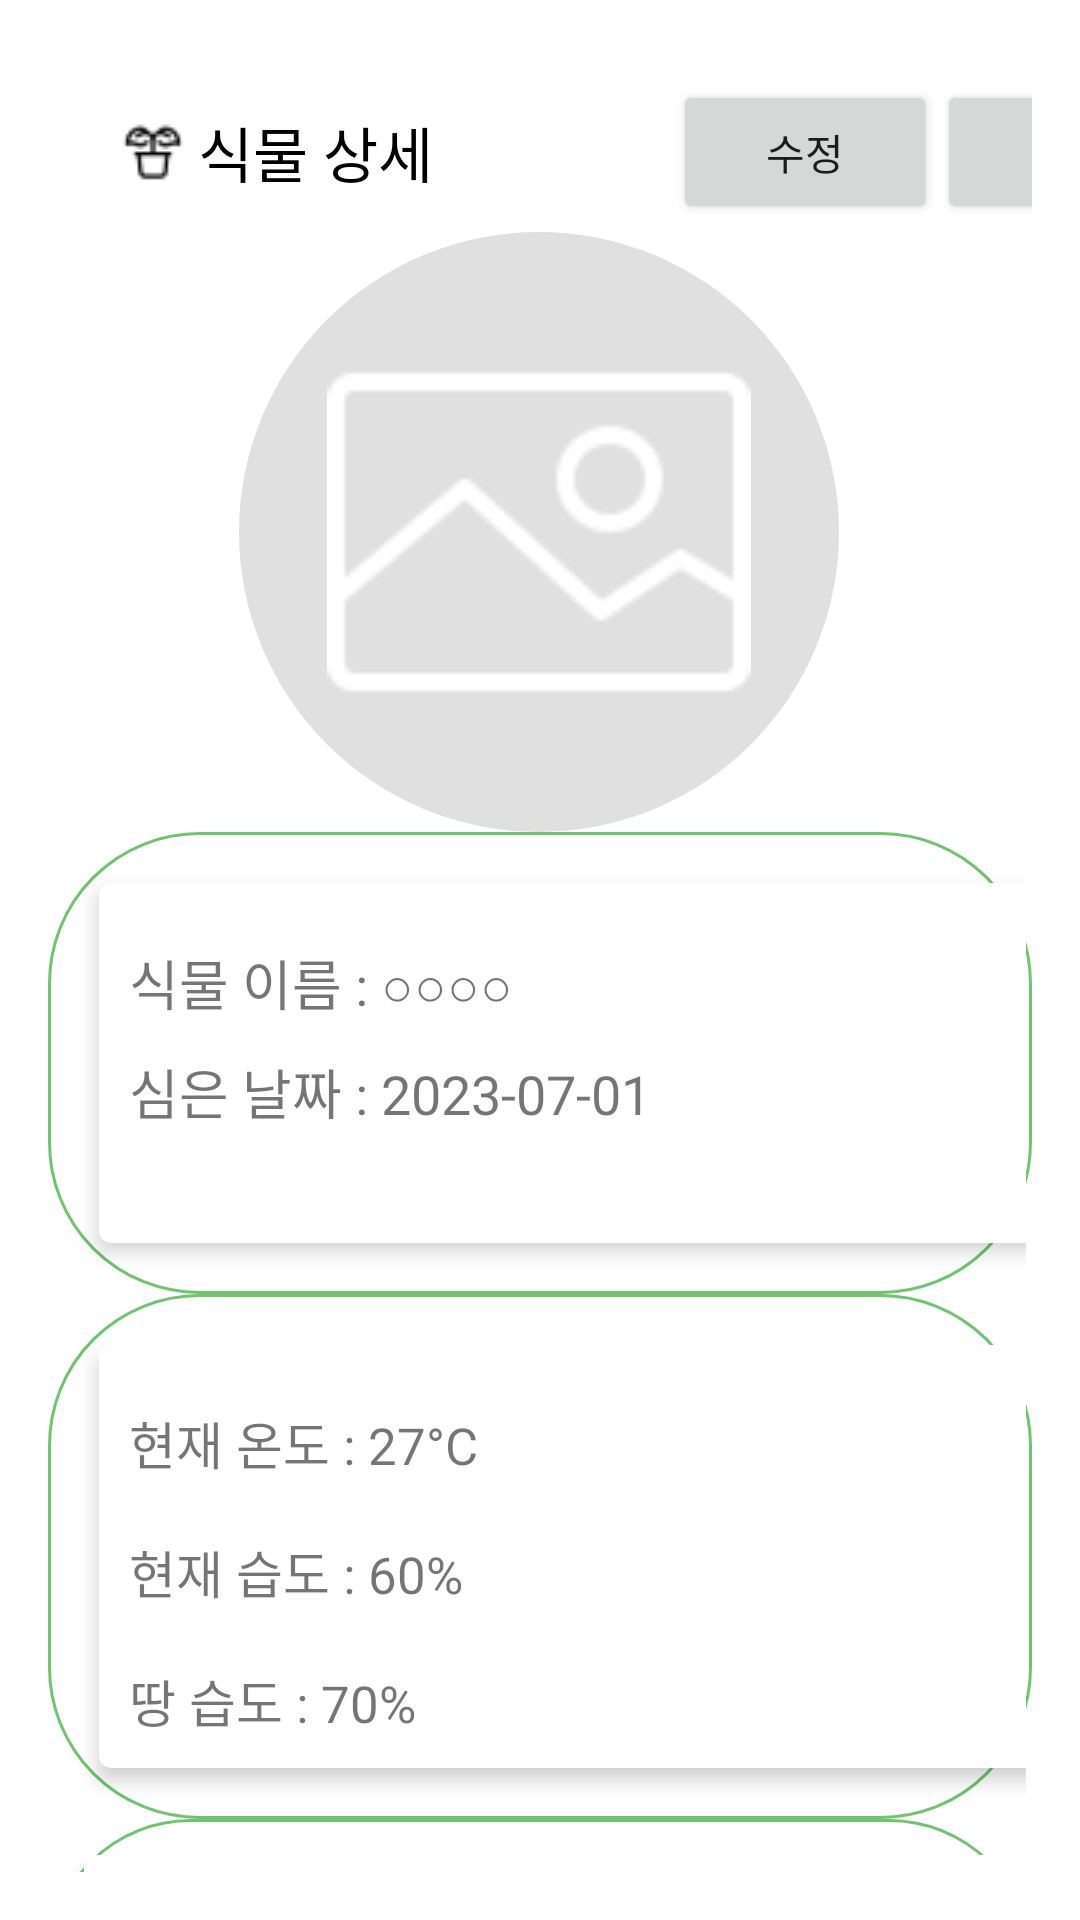

Reconstruct the res/layout file that produces this screen, plus the resources it refers to.
<!-- AndroidManifest.xml: application theme AppTheme -->
<!-- res/layout/activity_plants_detail.xml -->
<?xml version="1.0" encoding="utf-8"?>
<androidx.constraintlayout.widget.ConstraintLayout xmlns:android="http://schemas.android.com/apk/res/android"
    xmlns:app="http://schemas.android.com/apk/res-auto"
    xmlns:tools="http://schemas.android.com/tools"
    android:layout_width="match_parent"
    android:layout_height="match_parent"
    android:padding="16dp"
    android:background="#FFFF">

    <TextView
        android:id="@+id/textView_name"
        android:layout_width="wrap_content"
        android:layout_height="wrap_content"
        android:layout_marginStart="25dp"
        android:layout_marginTop="20dp"
        android:layout_marginBottom="10dp"
        android:drawableLeft="@drawable/icons_plant"
        android:text=" 식물 상세"
        android:textColor="#000000"
        android:textSize="20sp"
        app:layout_constraintStart_toStartOf="parent"
        app:layout_constraintTop_toTopOf="parent" />

    
    <Button
        android:id="@+id/button_edit"
        android:layout_width="wrap_content"
        android:layout_height="wrap_content"
        android:layout_marginStart="80dp"
        android:text="수정"
        app:layout_constraintStart_toEndOf="@id/textView_name"
        app:layout_constraintTop_toTopOf="@id/textView_name"
        app:layout_constraintBottom_toBottomOf="@id/textView_name" />

    
    <Button
        android:id="@+id/button_delete"
        android:layout_width="wrap_content"
        android:layout_height="wrap_content"
        android:text="삭제"
        app:layout_constraintStart_toEndOf="@id/button_edit"
        app:layout_constraintTop_toTopOf="@id/textView_name"
        app:layout_constraintBottom_toBottomOf="@id/textView_name" />

    
    <ImageView
        android:id="@+id/plantImageView"
        android:layout_width="200dp"
        android:layout_height="200dp"
        android:layout_marginTop="12dp"
        android:scaleType="centerCrop"
        android:src="@drawable/register_image"
        app:layout_constraintHorizontal_bias="0.497"
        app:layout_constraintLeft_toLeftOf="parent"
        app:layout_constraintRight_toRightOf="parent"
        app:layout_constraintTop_toBottomOf="@id/textView_name" />

    
    <FrameLayout
        android:id="@+id/plantInfoCard"
        android:layout_width="0dp"
        android:layout_height="wrap_content"
        android:padding="2dp"
        android:background="@drawable/rounded_border"
        app:layout_constraintTop_toBottomOf="@id/plantImageView"
        app:layout_constraintStart_toStartOf="parent"
        app:layout_constraintEnd_toEndOf="parent">

        <androidx.cardview.widget.CardView
            android:layout_width="337dp"
            android:layout_height="120dp"
            android:layout_margin="15dp"
            app:cardCornerRadius="4dp"
            app:cardElevation="4dp">

            <LinearLayout
                android:layout_width="match_parent"
                android:layout_height="match_parent"
                android:layout_margin="10dp"
                android:orientation="vertical">

                <TextView
                    android:id="@+id/plantNameTextView"
                    android:layout_width="wrap_content"
                    android:layout_height="wrap_content"
                    android:layout_marginTop="10dp"
                    android:text="식물 이름 : ○○○○"
                    android:textSize="18sp"
                    app:layout_constraintLeft_toLeftOf="parent"
                    app:layout_constraintTop_toBottomOf="@id/plantImageView" />

                <TextView
                    android:id="@+id/plantDateTextView"
                    android:layout_width="wrap_content"
                    android:layout_height="wrap_content"
                    android:layout_marginTop="10dp"
                    android:text="심은 날짜 : 2023-07-01"
                    android:textSize="18sp"
                    app:layout_constraintLeft_toLeftOf="parent"
                    app:layout_constraintTop_toBottomOf="@id/plantNameTextView" />
            </LinearLayout>
        </androidx.cardview.widget.CardView>
    </FrameLayout>

    

    
    
    <FrameLayout
        android:id="@+id/sensorInfoCard"
        android:layout_width="0dp"
        android:layout_height="wrap_content"
        android:background="@drawable/rounded_border"
        android:padding="2dp"
        app:layout_constraintEnd_toEndOf="parent"
        app:layout_constraintStart_toStartOf="parent"
        app:layout_constraintTop_toBottomOf="@id/plantInfoCard">

        <androidx.cardview.widget.CardView
            android:layout_width="340dp"
            android:layout_height="wrap_content"
            android:layout_margin="15dp"
            app:cardCornerRadius="4dp"
            app:cardElevation="4dp">

            <LinearLayout
                android:layout_width="match_parent"
                android:layout_height="wrap_content"
                android:layout_margin="10dp"
                android:orientation="vertical">

                <TextView
                    android:id="@+id/temperatureTextView"
                    android:layout_width="wrap_content"
                    android:layout_height="wrap_content"
                    android:layout_marginTop="10dp"
                    android:text="현재 온도 : 27°C"
                    android:textSize="17sp"
                    app:layout_constraintLeft_toLeftOf="parent"
                    app:layout_constraintTop_toBottomOf="@id/plantNameTextView" />

                <TextView
                    android:id="@+id/humidityTextView"
                    android:layout_width="wrap_content"
                    android:layout_height="wrap_content"
                    android:layout_marginTop="18dp"
                    android:text="현재 습도 : 60%"
                    android:textSize="17sp"
                    app:layout_constraintLeft_toLeftOf="parent"
                    app:layout_constraintTop_toBottomOf="@id/temperatureTextView" />

                <TextView
                    android:id="@+id/moistureTextView"
                    android:layout_width="wrap_content"
                    android:layout_height="wrap_content"
                    android:layout_marginTop="18dp"
                    android:text="땅 습도 : 70%"
                    android:textSize="17sp"
                    app:layout_constraintLeft_toLeftOf="parent"
                    app:layout_constraintTop_toBottomOf="@id/humidityTextView" />
            </LinearLayout>
        </androidx.cardview.widget.CardView>
    </FrameLayout>

    <FrameLayout
        android:layout_width="0dp"
        android:layout_height="wrap_content"
        android:padding="2dp"
        android:background="@drawable/rounded_border"
        app:layout_constraintTop_toBottomOf="@id/sensorInfoCard"
        app:layout_constraintStart_toStartOf="parent"
        app:layout_constraintEnd_toEndOf="parent">

        <androidx.cardview.widget.CardView
            android:layout_width="350dp"
            android:layout_height="wrap_content"
            android:layout_margin="10dp"
            app:cardCornerRadius="4dp"
            app:cardElevation="4dp"
            app:layout_constraintEnd_toEndOf="parent"
            app:layout_constraintStart_toStartOf="parent"
            app:layout_constraintTop_toBottomOf="@id/sensorInfoCard">

            <LinearLayout
                android:layout_width="match_parent"
                android:layout_height="match_parent"
                android:layout_margin="10dp"
                android:orientation="vertical">

                <EditText
                    android:id="@+id/memoEditText"
                    android:layout_width="350dp"
                    android:layout_height="wrap_content"
                    android:layout_marginTop="10dp"
                    android:background="@android:drawable/editbox_background"
                    android:hint="메모 :"
                    android:textSize="20sp"
                    app:layout_constraintLeft_toLeftOf="parent"
                    app:layout_constraintRight_toRightOf="parent"
                    app:layout_constraintTop_toBottomOf="@id/moistureTextView" />

            </LinearLayout>
        </androidx.cardview.widget.CardView>
    </FrameLayout>

</androidx.constraintlayout.widget.ConstraintLayout>
<!-- resources referenced by this layout -->
<resources>
  <!-- drawable icons_plant: png bitmap (drawable, 573 bytes) -->
  <!-- drawable register_image (drawable) -->
  <?xml version="1.0" encoding="utf-8"?>
  <layer-list xmlns:android="http://schemas.android.com/apk/res/android">
  
      <item
          android:drawable="@drawable/register_imageview"/>
      <item
          android:drawable="@drawable/default_plant_img"
          android:top="20dp"
          android:bottom="20dp"
          android:left="20dp"
          android:right="20dp"/>
  
  </layer-list>
  <!-- drawable rounded_border (drawable) -->
  <shape xmlns:android="http://schemas.android.com/apk/res/android">
      <solid android:color="#00FFFFFF"/>
      <stroke android:width="1dp" android:color="#70C36F"/>
      <corners android:radius="50dp"/>
  </shape>
  <style name="AppTheme" parent="Theme.AppCompat.Light.DarkActionBar">
          <item name="android:elevation">4dp</item>
          <item name="toolbarStyle">@style/CustomToolBar</item>
          <item name="colorPrimary">#FFFF</item>
          <item name="toolbarNavigationButtonStyle">@style/AppTheme.Actionbar</item>
          <item name="popupTheme">@style/AppTheme.PopupOverlay</item>
      </style>
  <!-- drawable register_imageview (drawable) -->
  <?xml version="1.0" encoding="utf-8"?>
  <shape xmlns:android="http://schemas.android.com/apk/res/android">
  
      <solid
          android:color="#e0e0e0"
          />
  
      <corners
          android:topLeftRadius="250dp"
          android:topRightRadius="250dp"
          android:bottomLeftRadius="250dp"
          android:bottomRightRadius="250dp"
          />
  </shape>
  <!-- drawable default_plant_img: png bitmap (drawable, 1517 bytes) -->
  <style name="CustomToolBar" parent="@style/Widget.AppCompat.Toolbar">
          <item name="android:elevation">0dp</item>
          <item name="toolbarNavigationButtonStyle">@style/AppTheme.Actionbar</item>
          <item name="titleTextColor">@color/black</item>
      </style>
  <style name="AppTheme.Actionbar" parent="Widget.AppCompat.Toolbar.Button.Navigation">
          <item name="android:elevation">0dp</item>
          <item name="android:tint">@color/black</item>
      </style>
  <style name="AppTheme.PopupOverlay" parent="ThemeOverlay.AppCompat.Light">
          
      </style>
  <color name="black">#FF000000</color>
</resources>
